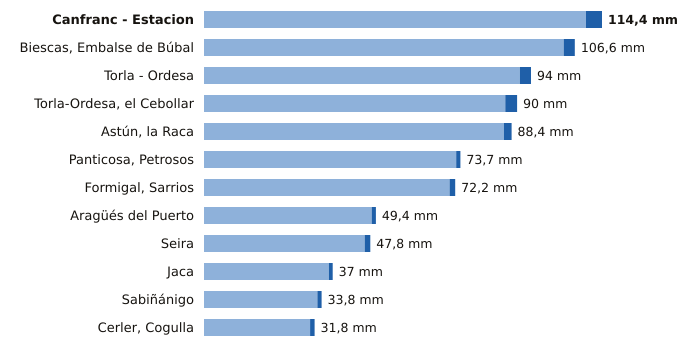

Source data for this figure (header and first rows):
estacion, provincia, indicativo, mm_6_dias_anteriores, mm_hoy, mm_7_dias, horas_de_hoy
Canfranc - Estacion, Huesca, 9198X, 109.8, 4.6, 114.4, 2
Biescas, Embalse de Búbal, Huesca, 9453X, 103.4, 3.2, 106.6, 2
Torla - Ordesa, Huesca, 9814X, 90.8, 3.2, 94.0, 2
Torla-Ordesa, el Cebollar, Huesca, 9814I, 86.6, 3.4, 90.0, 2
Astún, la Raca, Huesca, 9195C, 86.2, 2.2, 88.4, 2
Panticosa, Petrosos, Huesca, 9451F, 72.5, 1.2, 73.7, 2
Formigal, Sarrios, Huesca, 9445L, 70.6, 1.6, 72.2, 2
Aragüés del Puerto, Huesca, 9208E, 48.2, 1.2, 49.4, 2
Seira, Huesca, 9843A, 46.2, 1.6, 47.8, 2
Jaca, Huesca, 9201X, 35.9, 1.1, 37.0, 2
Sabiñánigo, Huesca, 9460X, 32.6, 1.2, 33.8, 2
Cerler, Cogulla, Huesca, 9839V, 30.5, 1.3, 31.8, 2
